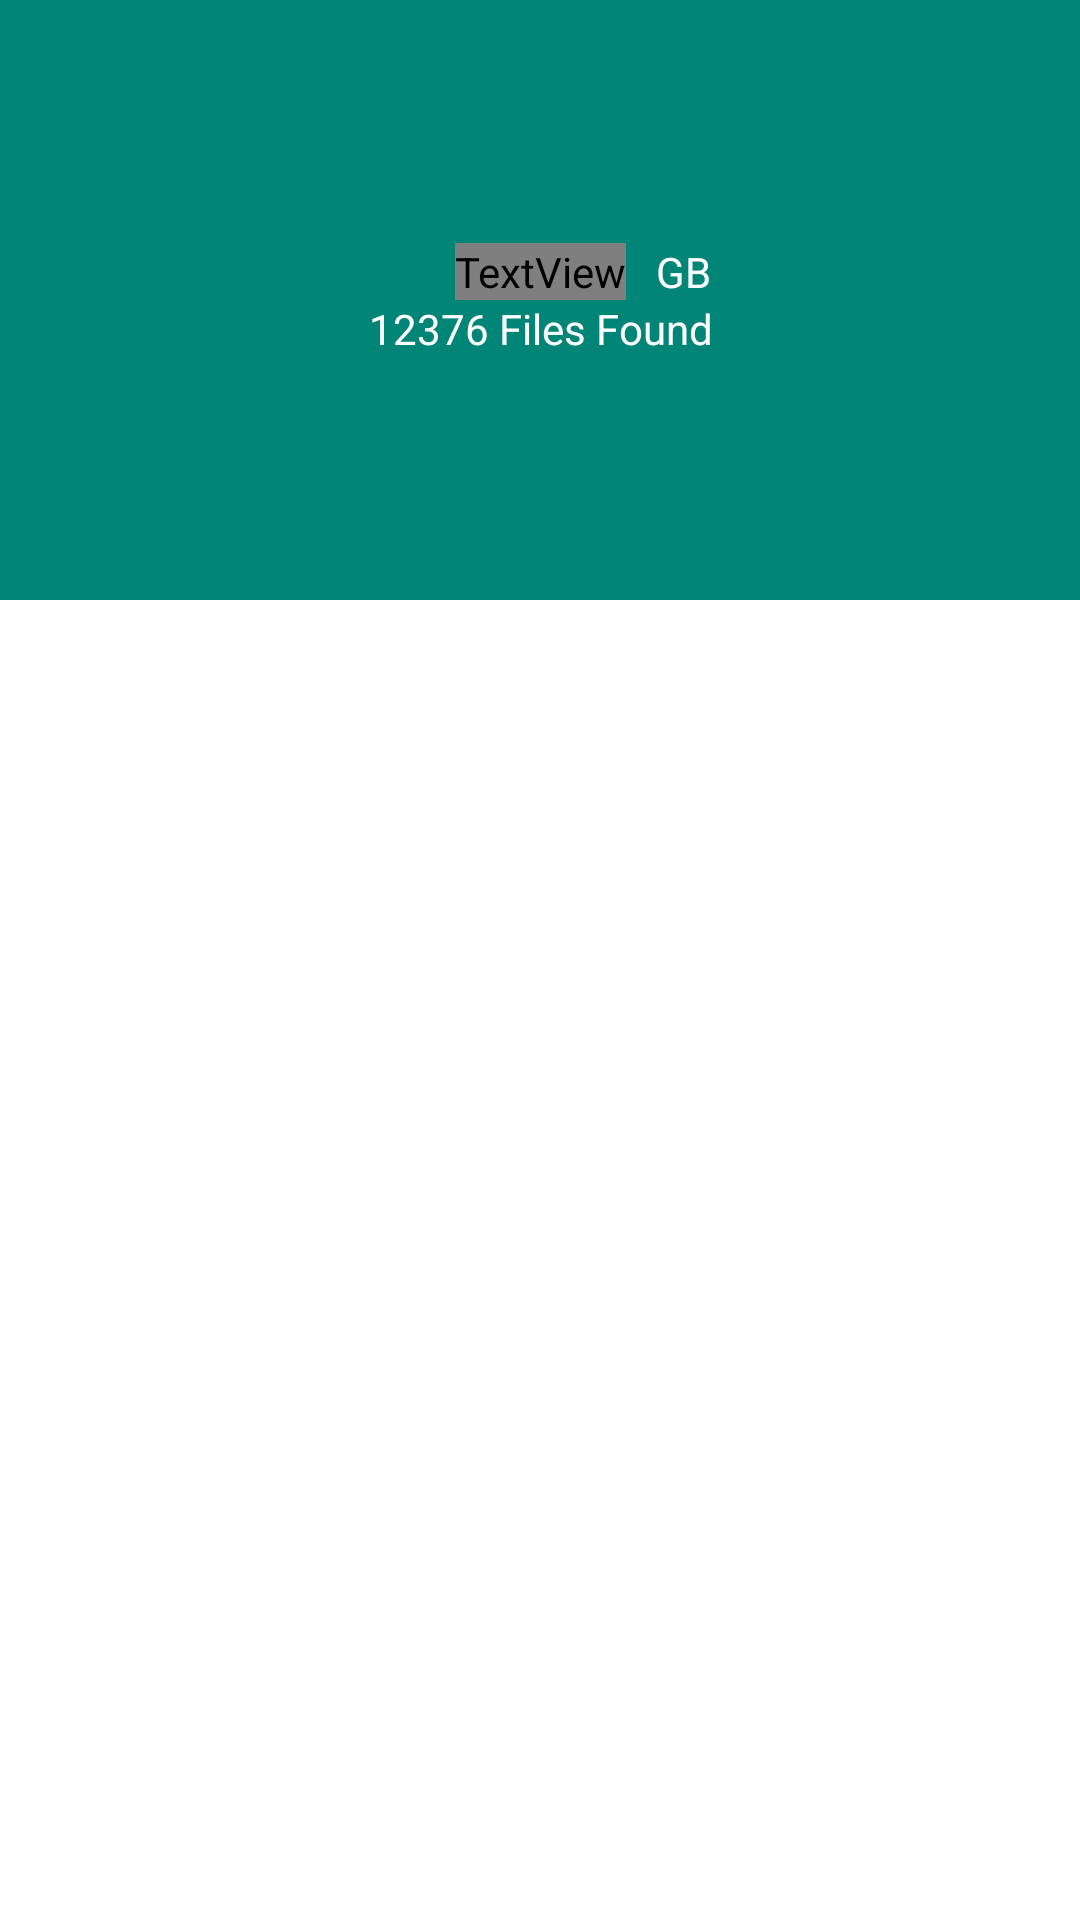

Write the Android layout XML for this screen, with the resource values it uses.
<!-- AndroidManifest.xml: fallback theme Theme.MaterialComponents.DayNight.NoActionBar -->
<!-- res/layout/activity_home.xml -->
<?xml version="1.0" encoding="utf-8"?>
<androidx.constraintlayout.widget.ConstraintLayout xmlns:android="http://schemas.android.com/apk/res/android"
    xmlns:app="http://schemas.android.com/apk/res-auto"
    xmlns:tools="http://schemas.android.com/tools"
    android:layout_width="match_parent"
    android:layout_height="match_parent"
    tools:context=".activity.HomeActivity">

    <View
        android:id="@+id/vHeader"
        android:layout_width="match_parent"
        android:layout_height="200dp"
        android:background="@color/colorPrimary"
        app:layout_constraintEnd_toEndOf="parent"
        app:layout_constraintStart_toStartOf="parent"
        app:layout_constraintTop_toTopOf="parent" />

    <androidx.constraintlayout.widget.ConstraintLayout
        android:id="@+id/clHeader"
        android:layout_width="match_parent"
        android:layout_height="wrap_content"
        app:layout_constraintBottom_toBottomOf="@id/vHeader"
        app:layout_constraintEnd_toEndOf="parent"
        app:layout_constraintStart_toStartOf="parent"
        app:layout_constraintTop_toTopOf="parent">

        <TextView
            android:id="@+id/tvTotalSize"
            android:layout_width="wrap_content"
            android:layout_height="wrap_content"
            android:fontFamily="@string/app_font"
            android:text="5.25"
            android:textColor="#ffffff"
            android:textSize="60dp"
            android:textStyle="bold"
            app:layout_constraintEnd_toEndOf="parent"
            app:layout_constraintStart_toStartOf="parent"
            app:layout_constraintTop_toTopOf="parent" />

        <TextView
            android:layout_width="wrap_content"
            android:layout_height="wrap_content"
            android:layout_marginStart="10dp"
            android:layout_marginLeft="10dp"
            android:text="GB"
            android:textColor="#ffffff"
            app:layout_constraintBottom_toBottomOf="@id/tvTotalSize"
            app:layout_constraintStart_toEndOf="@id/tvTotalSize"
            app:layout_constraintTop_toTopOf="@id/tvTotalSize"
            app:layout_constraintVertical_bias="0.36" />

        <TextView
            android:id="@+id/textView"
            android:layout_width="match_parent"
            android:layout_height="wrap_content"
            android:gravity="center"
            android:text="12376 Files Found"
            android:textColor="#ffffff"
            app:layout_constraintEnd_toEndOf="parent"
            app:layout_constraintHorizontal_bias="0.5"
            app:layout_constraintStart_toStartOf="parent"
            app:layout_constraintTop_toBottomOf="@+id/tvTotalSize" />

    </androidx.constraintlayout.widget.ConstraintLayout>

    <androidx.recyclerview.widget.RecyclerView
        android:layout_width="match_parent"
        android:layout_height="wrap_content"
        app:layout_constraintEnd_toEndOf="parent"
        app:layout_constraintStart_toStartOf="parent"
        app:layout_constraintTop_toBottomOf="@id/vHeader" />


</androidx.constraintlayout.widget.ConstraintLayout>
<!-- resources referenced by this layout -->
<resources>
  <color name="colorPrimary">#008577</color>
</resources>
